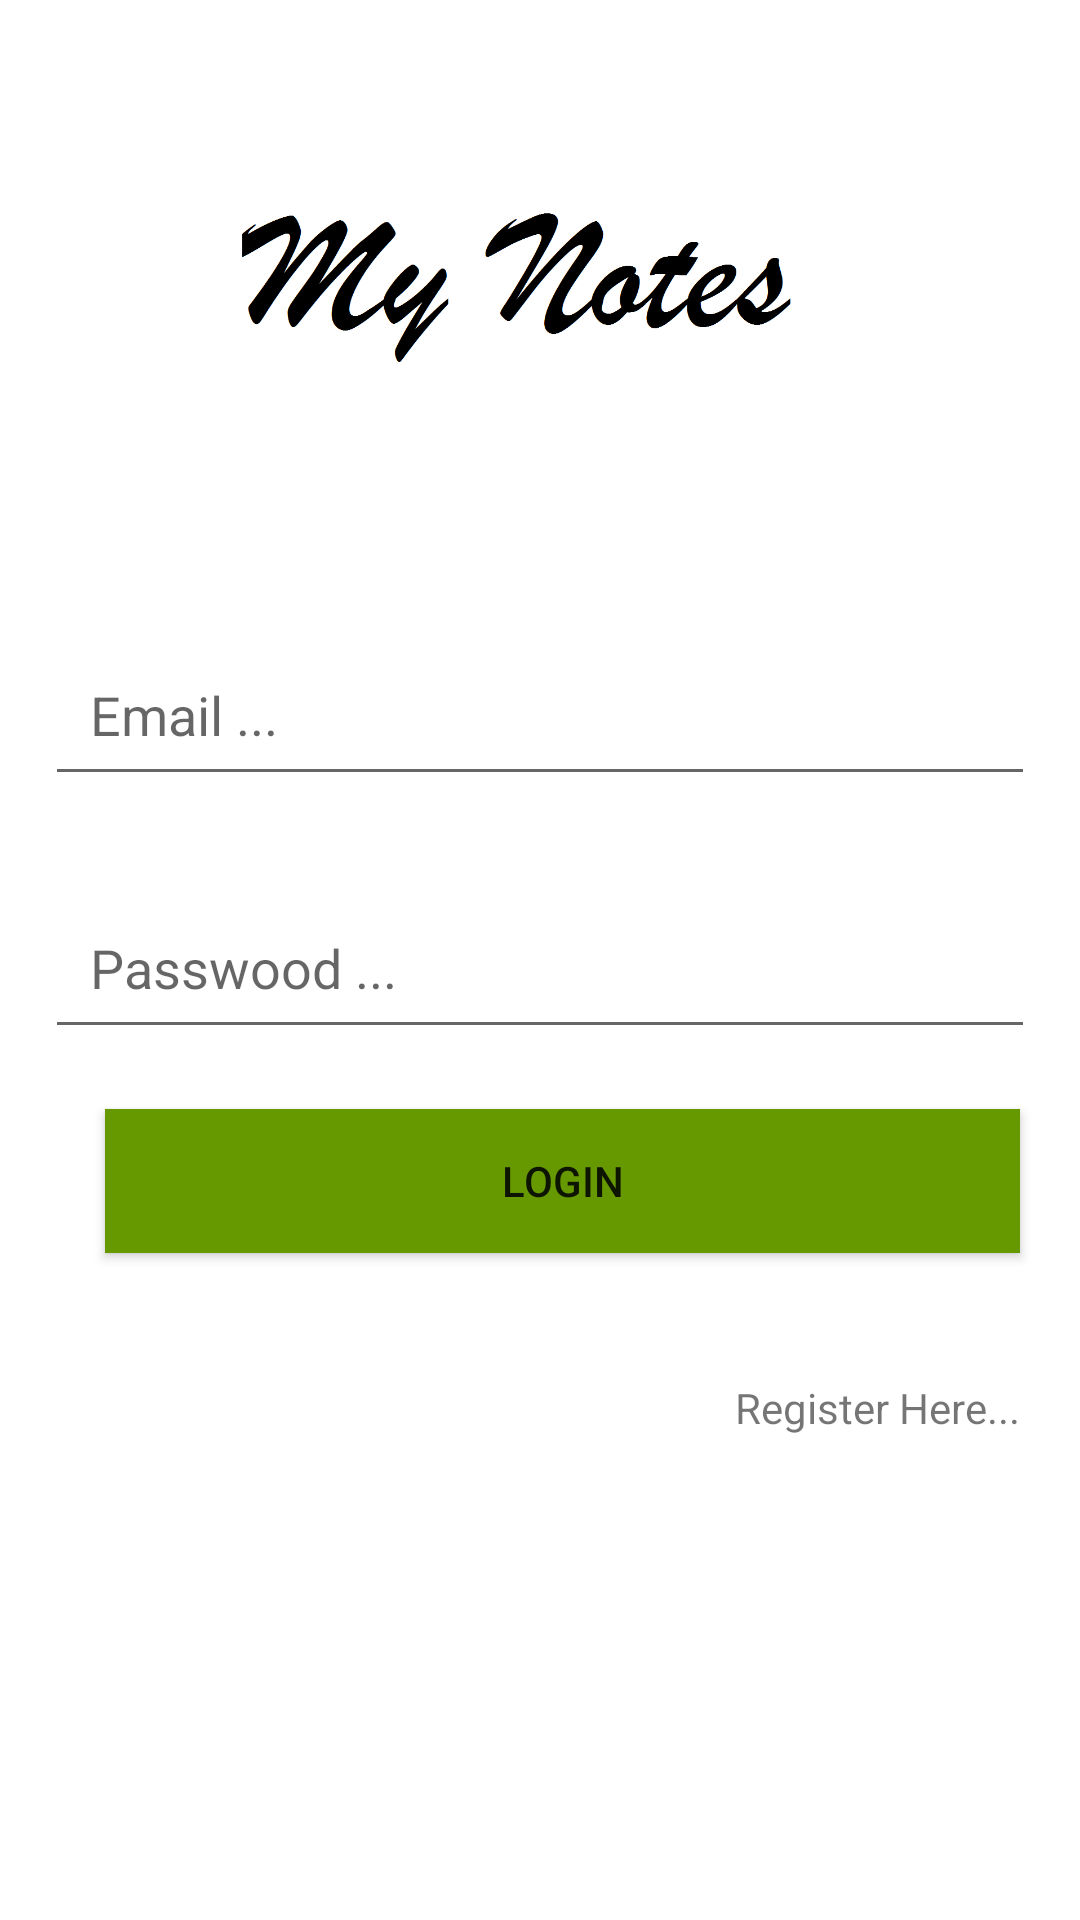

Android layout source for this screen:
<!-- AndroidManifest.xml: application theme HiddenTitleTheme -->
<!-- res/layout/activity_login.xml -->
<?xml version="1.0" encoding="utf-8"?>

<RelativeLayout xmlns:android="http://schemas.android.com/apk/res/android"
    xmlns:app="http://schemas.android.com/apk/res-auto"
    xmlns:tools="http://schemas.android.com/tools"
    android:layout_width="match_parent"
    android:layout_height="match_parent"
    android:background="@android:color/background_light"
    tools:context="androidproject.com.mynotes.LoginActivity">

    <ImageView
        android:id="@+id/logoImgae"
        android:layout_width="200dp"
        android:layout_height="150dp"
        android:layout_alignParentTop="true"
        android:layout_centerHorizontal="true"
        android:layout_marginTop="21dp"
        app:srcCompat="@mipmap/logo" />

    <EditText
        android:id="@+id/emailField"
        android:layout_width="match_parent"
        android:layout_height="wrap_content"
        android:layout_below="@+id/logoImgae"
        android:layout_centerHorizontal="true"
        android:layout_marginLeft="30dp"
        android:layout_marginTop="40dp"
        android:ems="10"
        android:hint="Email ..."
        android:inputType="textEmailAddress"
        android:padding="15dp" />

    <EditText
        android:id="@+id/passwordField"
        android:layout_width="match_parent"
        android:layout_height="wrap_content"
        android:layout_below="@+id/emailField"
        android:layout_centerHorizontal="true"
        android:layout_marginLeft="30dp"
        android:layout_marginTop="30dp"
        android:ems="10"
        android:hint="Passwood ..."
        android:inputType="textPassword"
        android:padding="15dp" />

    <Button
        android:id="@+id/loginBtn"
        android:layout_width="match_parent"
        android:layout_height="wrap_content"
        android:layout_alignLeft="@+id/passwordField"
        android:layout_alignStart="@+id/passwordField"
        android:layout_below="@+id/passwordField"
        android:layout_margin="20dp"
        android:layout_marginTop="20dp"
        android:background="@android:color/holo_green_dark"
        android:backgroundTint="@android:color/holo_green_dark"
        android:text="Login" />

    <TextView
        android:id="@+id/registerHere"
        android:layout_width="wrap_content"
        android:layout_height="wrap_content"
        android:layout_marginTop="22dp"
        android:text="@string/RegHere"
        android:layout_below="@+id/loginBtn"
        android:layout_alignRight="@+id/loginBtn"
        android:layout_alignEnd="@+id/loginBtn" />
</RelativeLayout>
<!-- resources referenced by this layout -->
<resources>
  <!-- mipmap logo: png bitmap (mipmap-hdpi, 16273 bytes) -->
  <string name="RegHere">Register Here...</string>
  <style name="HiddenTitleTheme" parent="Theme.AppCompat.Light.DarkActionBar">
          
          <item name="colorPrimary">@color/colorPrimary</item>
          <item name="colorPrimaryDark">@color/colorPrimaryDark</item>
          <item name="colorAccent">@color/colorAccent</item>
      </style>
  <!-- not gathered from this repository: default colours our renderer supplied (Android Studio template values) -->
  <color name="colorPrimary">#FF6200EE</color>
  <color name="colorPrimaryDark">#FF3700B3</color>
  <color name="colorAccent">#FF03DAC5</color>
</resources>
